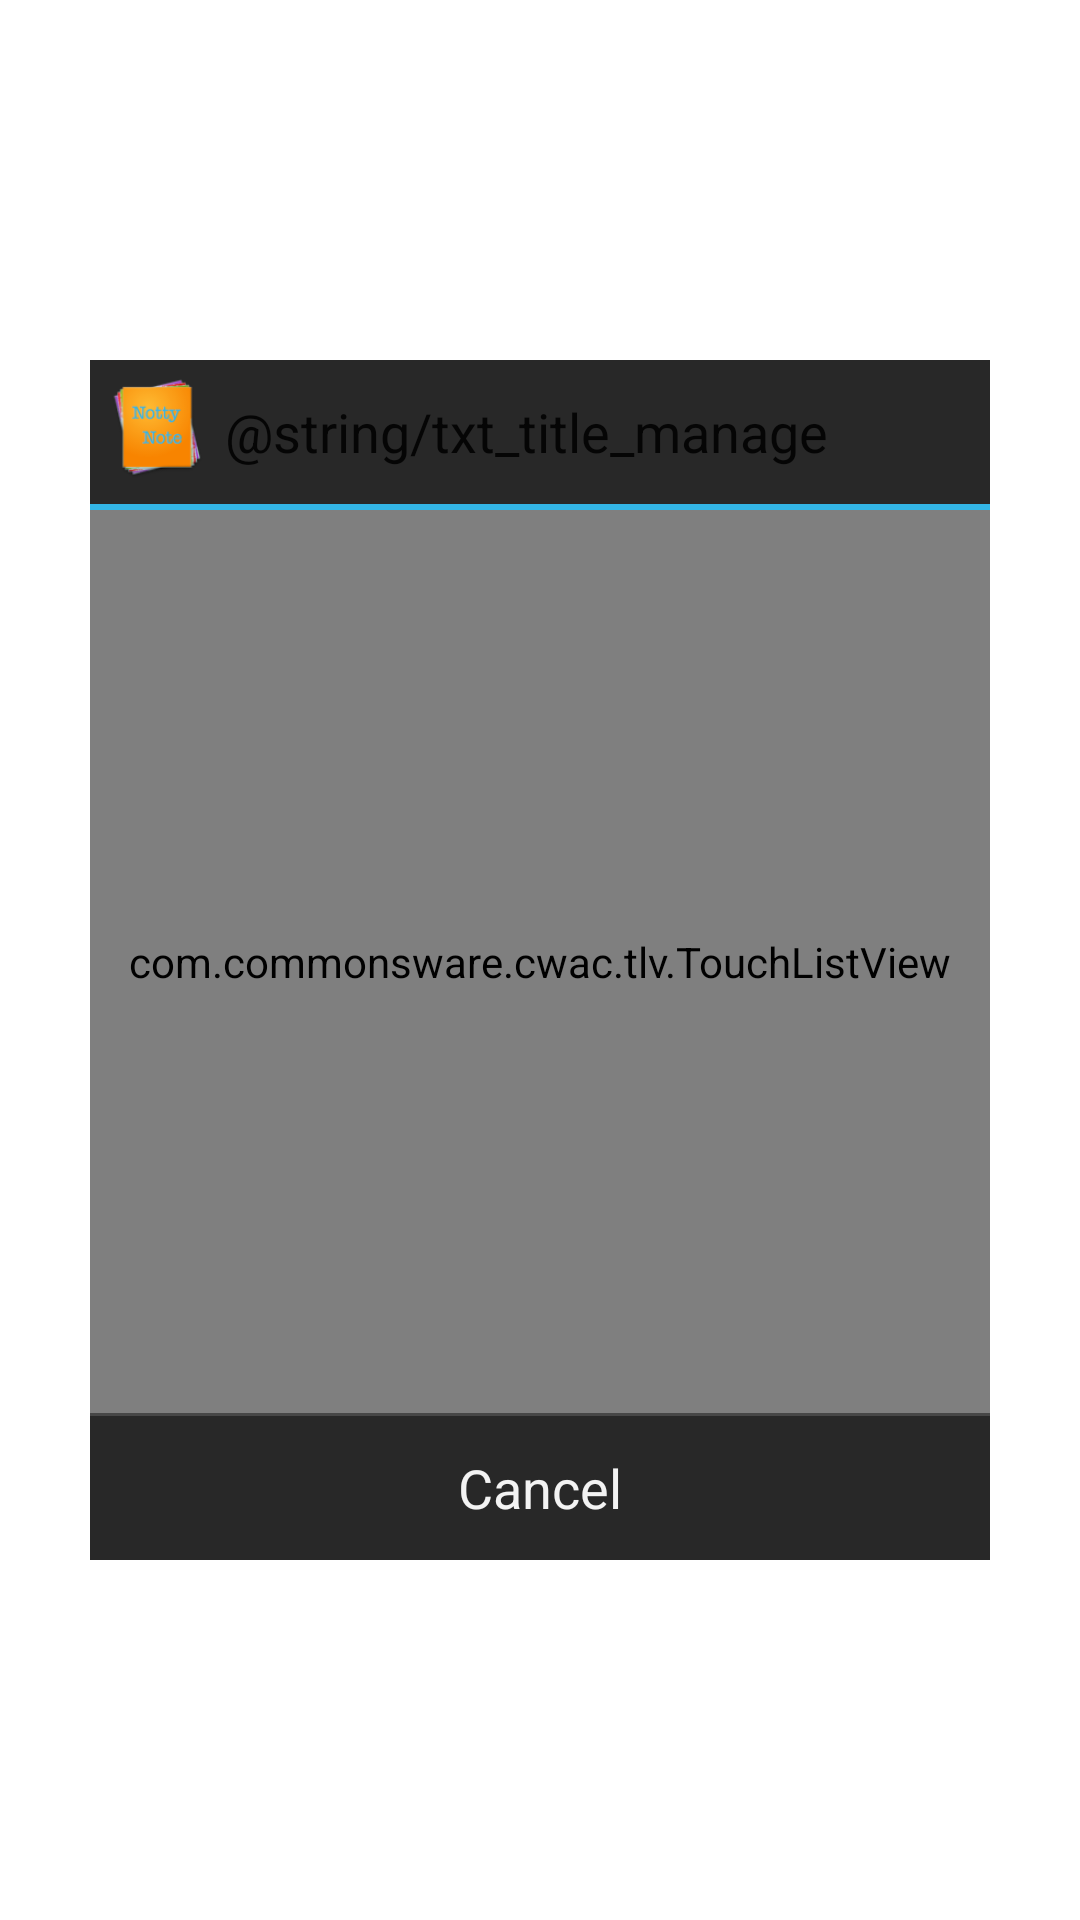

Android layout source for this screen:
<!-- AndroidManifest.xml: fallback theme Theme.MaterialComponents.DayNight.NoActionBar -->
<!-- res/layout/main_note_manager.xml -->
<?xml version="1.0" encoding="utf-8"?>
<RelativeLayout xmlns:android="http://schemas.android.com/apk/res/android"
    xmlns:tlv="http://schemas.android.com/apk/res/com.pj.simpleNote"
    android:layout_width="match_parent"
	android:layout_height="match_parent"
    >
	<LinearLayout 
	    android:layout_width="@dimen/app_manage_width"
		android:layout_height="@dimen/app_manage_height"
		android:layout_centerInParent="true"
	    android:orientation="vertical"
	    android:background="@color/app_content_background"
	    android:id="@+id/main_layout"
	    >
		<LinearLayout 
		    android:id="@+id/top_menu"
	        android:layout_width="match_parent"
	        android:layout_height="@dimen/header_footer_height"
	        android:orientation="horizontal"
	        style="@android:style/Widget.Holo.ActionBar"
	        android:background="@color/action_bar_background"
	        >
	        <ImageView 
	            android:src="@drawable/ic_launcher"
	            android:layout_width="35dp"
	            android:layout_height="35dp"
	            android:layout_margin="5dp"/>
	        <TextView 
	            android:id="@+id/title"
	            android:layout_width="match_parent"
	            android:layout_height="wrap_content"
	            android:text="@string/txt_title_manage"
	            style="@android:style/TextAppearance.Holo.Medium"
	            android:layout_gravity="center_vertical"/>
	    </LinearLayout>

		<LinearLayout 
		    android:id="@+id/selector_top_menu"
	        android:layout_width="match_parent"
	        android:layout_height="@dimen/header_footer_height"
	        android:orientation="horizontal"
	        android:visibility="gone"
	        style="@android:style/Widget.Holo.ActionBar"
	        android:background="@color/action_bar_background"
	        >
	        <ImageButton 
	            android:id="@+id/ok_check"
	            android:src="@drawable/ic_cab_done_holo_dark"
	            android:layout_width="wrap_content"
	            android:layout_height="wrap_content"
	            style="@android:style/Widget.Holo.Button.Borderless"/>
	        <View 
	            android:layout_width="1dp"
	            android:layout_height="15dp"
	            android:layout_gravity="center_vertical"
	            android:background="@color/list_separator"/>
	        <TextView 
	            android:id="@+id/check_label"
	            android:layout_width="wrap_content"
	            android:layout_height="wrap_content"
	            android:layout_gravity="center_vertical"
	            android:layout_marginLeft="10dp"
	            style="@android:style/TextAppearance.Holo.Medium"/>
	    </LinearLayout>
		<View 
		        android:layout_height="2dp"
		        android:layout_width="match_parent"
		        android:background="@android:color/holo_blue_light"
		        />
		<com.commonsware.cwac.tlv.TouchListView 
		    android:id="@+id/list_view"
		    android:layout_width="match_parent"
		    android:layout_height="0dp"
		    android:layout_weight="1"
		    android:background="@color/widget_content_background"
		    android:divider="@color/list_separator"
		    android:dividerHeight="1dp"
		    
		    tlv:normal_height="45dip"
  			tlv:expanded_height="45dip"
			tlv:grabber="@+id/drag_icon"
			tlv:remove_mode="fling"
	    />
		<View 
		        android:layout_height="1dp"
		        android:layout_width="match_parent"
		        android:background="@color/key_separator"
		        />
	    
	    <LinearLayout 
	        android:id="@+id/bottom_menu"
	        android:layout_width="match_parent"
	        android:layout_height="@dimen/header_footer_height"
	        android:orientation="horizontal"
	        android:background="@color/action_bar_background">
	        <Button 
	            android:id="@+id/cancel"
	            android:layout_height="match_parent"
	            android:layout_width="match_parent"
	            style="@android:style/Widget.Holo.Button.Borderless"
	            android:text="@string/txt_cancel"
	            
	            />
	        
	    </LinearLayout>
	    <LinearLayout 
	        android:id="@+id/selector_bottom_menu"
	        android:layout_width="match_parent"
	        android:layout_height="@dimen/header_footer_height"
	        android:orientation="horizontal"
	        android:background="@color/action_bar_background"
	        android:visibility="gone">
	        <ImageButton 
	            android:id="@+id/remove"
	            android:layout_height="match_parent"
	            android:layout_width="match_parent"
	            style="@android:style/Widget.Holo.Button.Borderless"
	            android:src="@android:drawable/ic_menu_delete"
	            />
	    </LinearLayout>
	    
	</LinearLayout>

	

</RelativeLayout>
<!-- resources referenced by this layout -->
<resources>
  <color name="action_bar_background">#282828</color>
  <color name="app_content_background">#030303</color>
  <color name="key_separator">#474747</color>
  <color name="list_separator">#E6E6E6</color>
  <color name="widget_content_background">#EEEEEE</color>
  <dimen name="app_manage_height">400dp</dimen>
  <dimen name="app_manage_width">300dp</dimen>
  <dimen name="header_footer_height">48dp</dimen>
  <!-- drawable ic_launcher: png bitmap (drawable-hdpi, 5646 bytes) -->
  <string name="txt_cancel">Cancel</string>
  <string name="txt_title_manage">Zarządzanie</string>
</resources>
